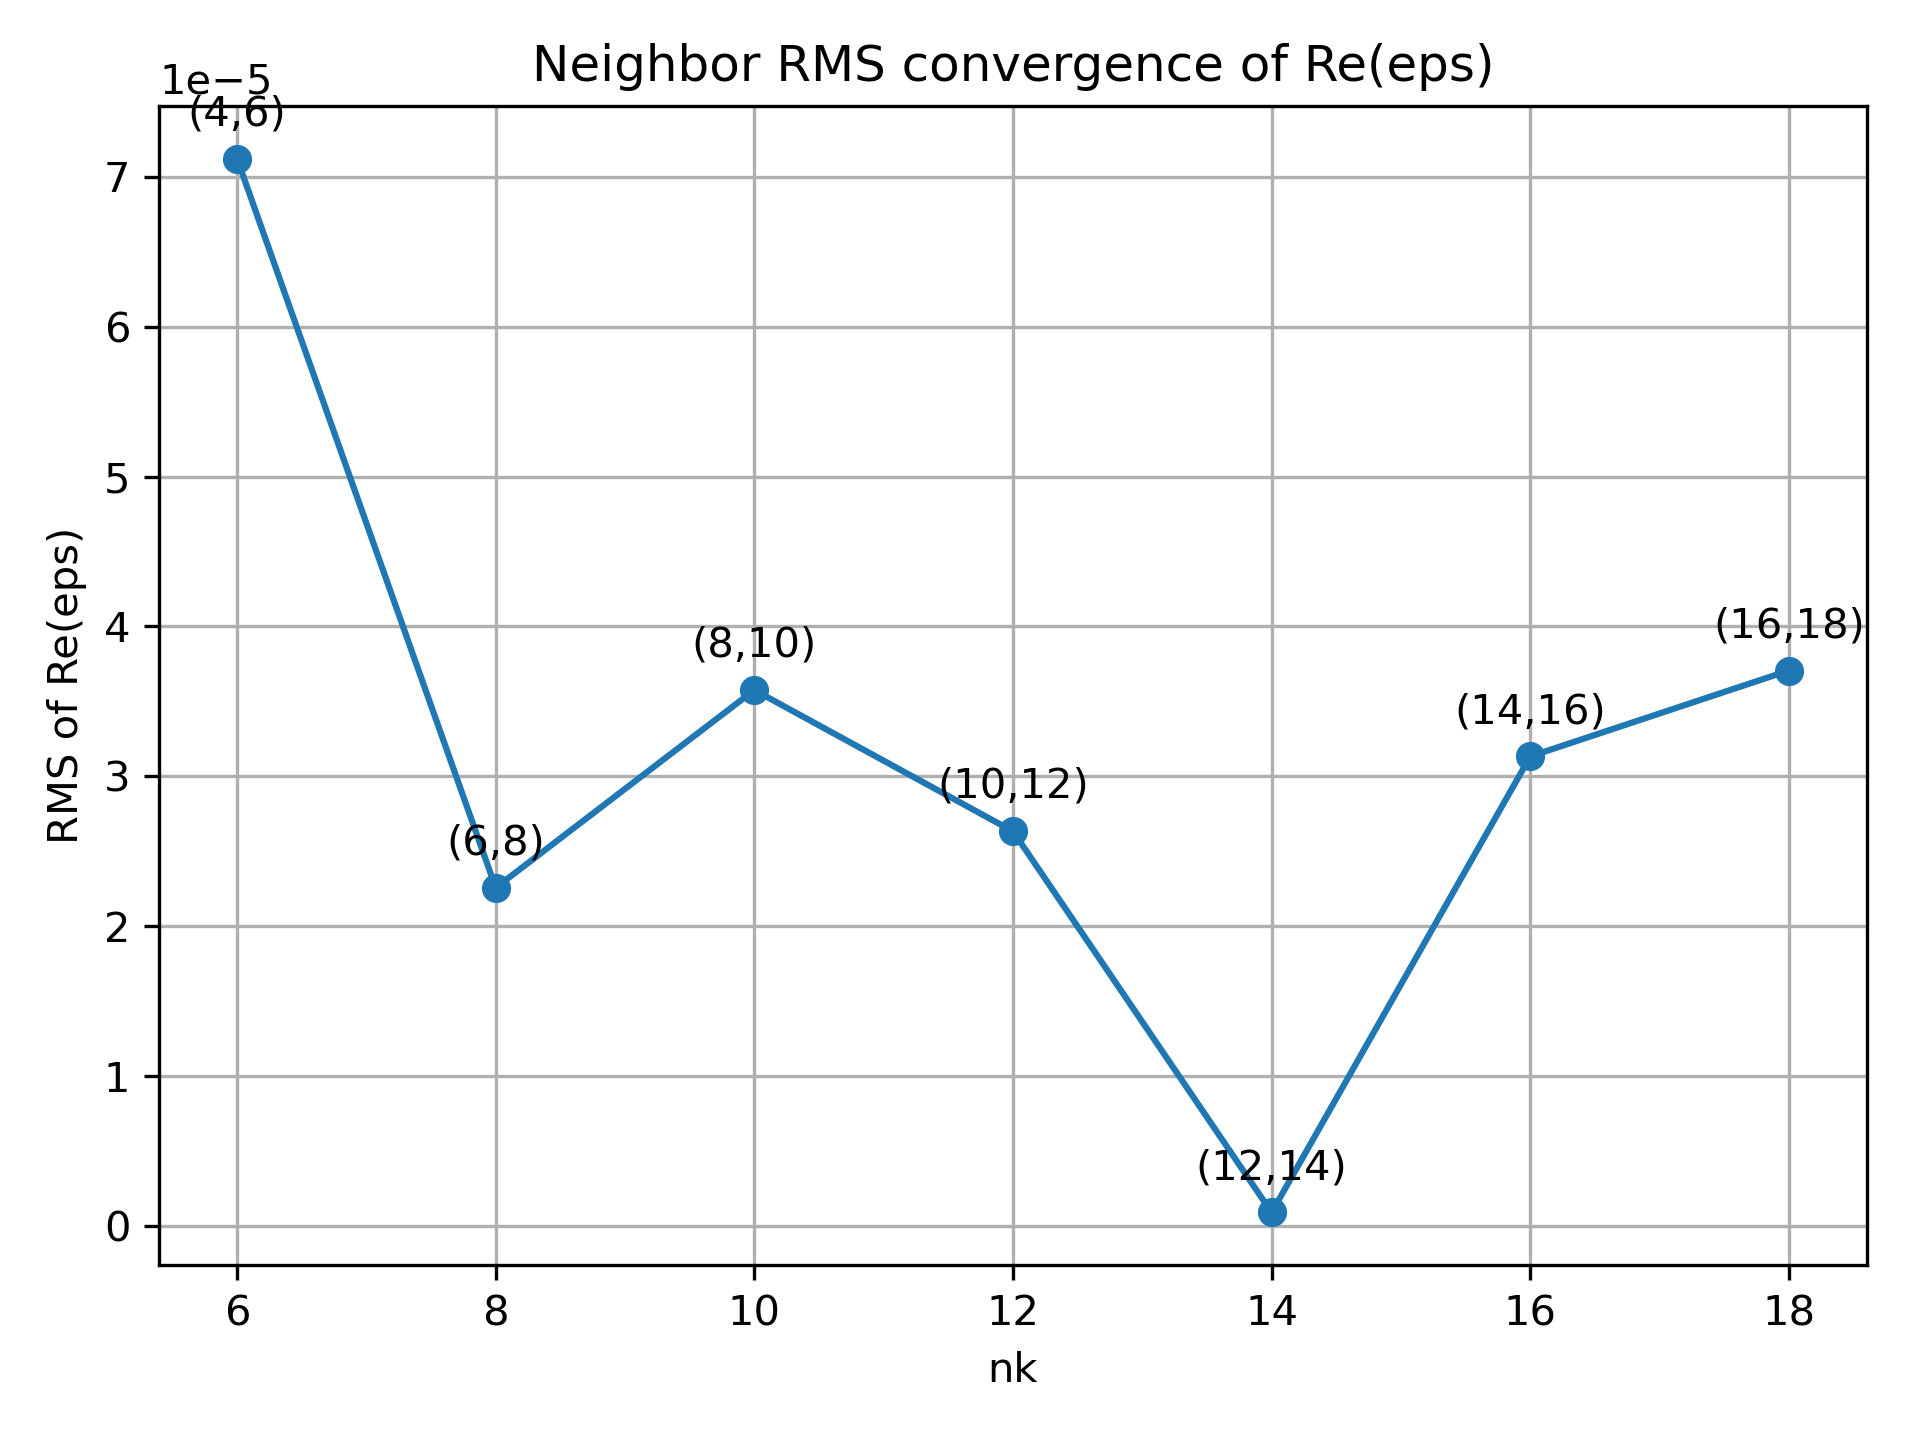

Data behind this chart, as committed beside it:
nk_1, nk_2, plot_x_nk, N_common_energy_points, rms
4, 6, 6, 5001, 0.00007121
6, 8, 8, 5001, 0.00002256
8, 10, 10, 5001, 0.00003575
10, 12, 12, 5001, 0.00002633
12, 14, 14, 5001, 0.000000898
14, 16, 16, 5001, 0.00003133
16, 18, 18, 5001, 0.00003706
